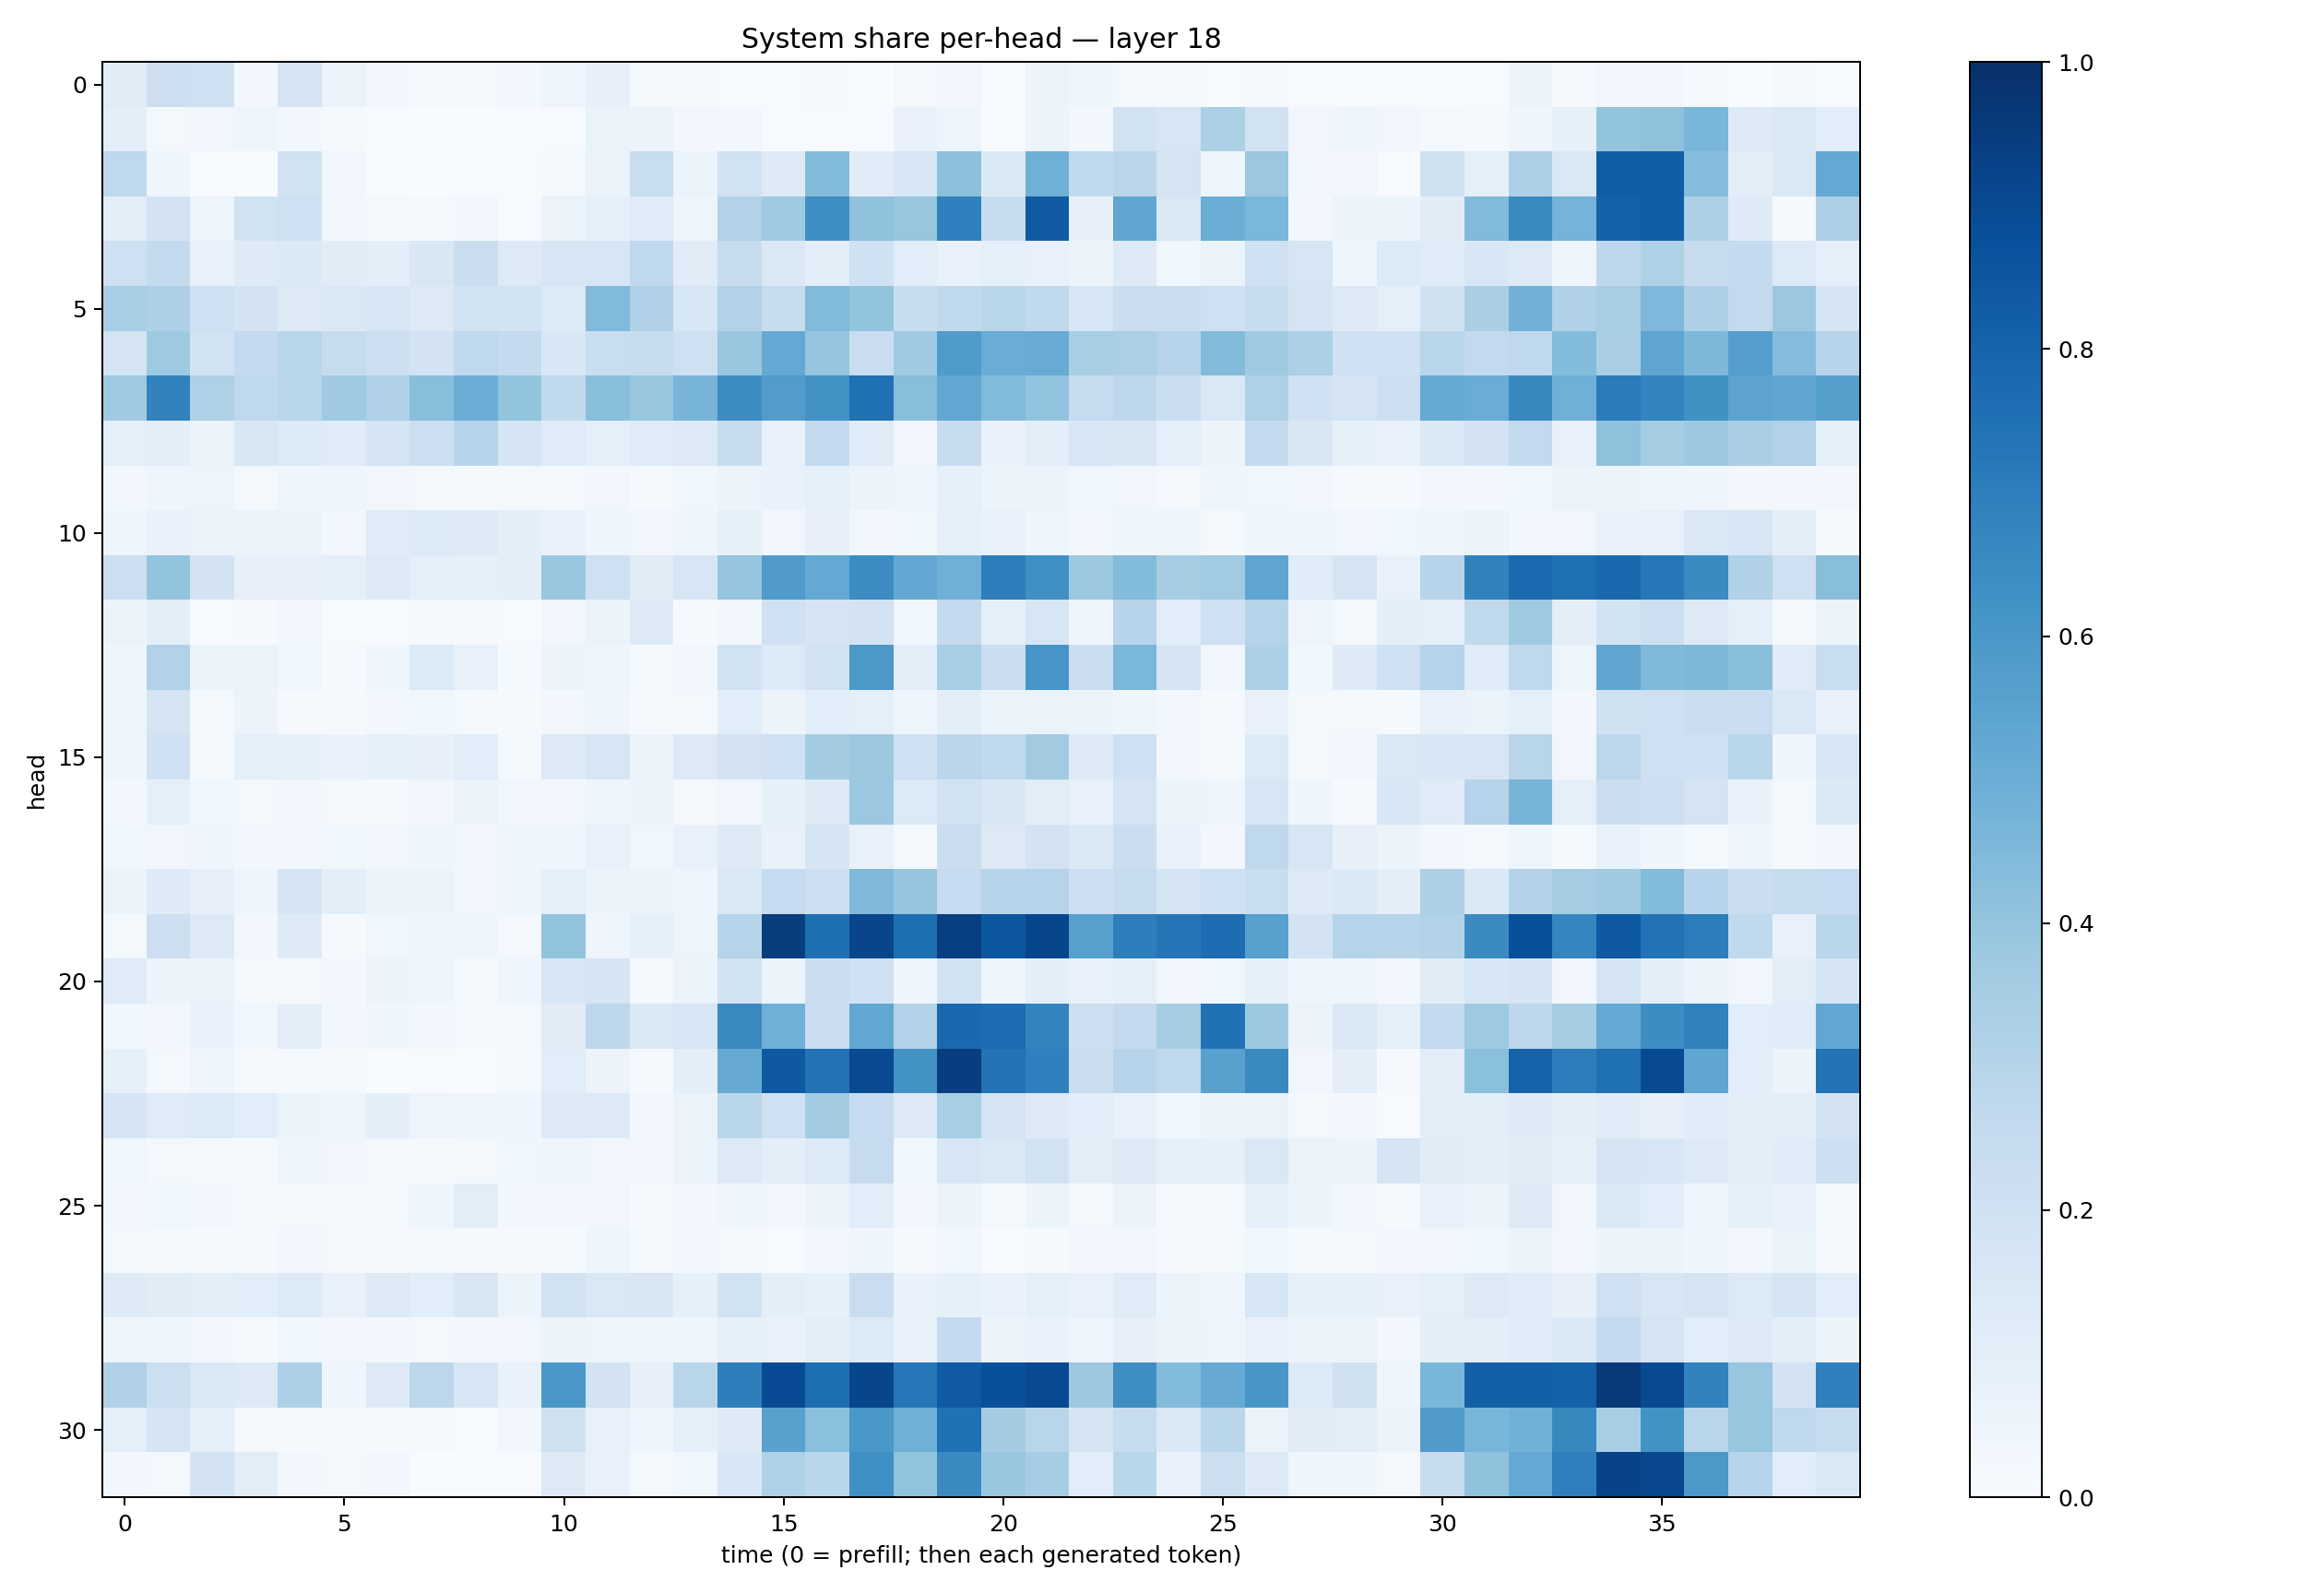

Values plotted in this chart, from the file beside it:
0.113047615, 0.21184778, 0.20949191, 0.026712852, 0.17809731, 0.056645375, 0.031860597, 0.009100835, 0.009314719, 0.030157087, 0.04774735, 0.07847651, 0.012731885, 0.01130003, 0.0068850024, 0.00660686, 0.014176966, 0.0031787227, 0.01648335, 0.031327683, 0.0042016655, 0.055903275, 0.039251503, 0.018676454
0.09466, 0.01674, 0.03158, 0.04093, 0.02632, 0.01341, 0.003234, 0.000768, 0.001971, 0.002371, 0.005814, 0.06348, 0.05848, 0.02602, 0.02489, 0.00473, 0.00775, 0.005989, 0.06779, 0.04971, 0.005263, 0.06011, 0.02608, 0.1937
0.2733, 0.04286, 0.003325, 0.001955, 0.1912, 0.02662, 0.003976, 7.1623166e-05, 0.001183, 0.003992, 0.01176, 0.06465, 0.2335, 0.06591, 0.1911, 0.1295, 0.4413, 0.1134, 0.1635, 0.4173, 0.1383, 0.4916, 0.2624, 0.2842
0.1011, 0.181, 0.0501, 0.191, 0.2083, 0.03256, 0.02119, 0.0111, 0.02653, 0.004667, 0.06336, 0.08741, 0.118, 0.05017, 0.3105, 0.3681, 0.6351, 0.4084, 0.3926, 0.6881, 0.2375, 0.8372, 0.08069, 0.5325
0.2075, 0.2542, 0.07333, 0.1246, 0.139, 0.1101, 0.09406, 0.1487, 0.2229, 0.1273, 0.159, 0.1607, 0.268, 0.1116, 0.2359, 0.1417, 0.09406, 0.1998, 0.1081, 0.07155, 0.09062, 0.07323, 0.05714, 0.1287
0.3476, 0.3249, 0.2064, 0.1831, 0.1292, 0.1455, 0.1571, 0.1322, 0.1944, 0.1841, 0.1339, 0.4419, 0.3187, 0.1621, 0.3153, 0.2377, 0.4417, 0.3986, 0.2385, 0.2656, 0.2911, 0.2646, 0.1627, 0.2265
0.179, 0.3725, 0.1897, 0.2571, 0.2921, 0.244, 0.212, 0.1829, 0.2716, 0.2552, 0.1535, 0.2343, 0.2374, 0.2048, 0.3889, 0.521, 0.3961, 0.227, 0.3679, 0.5844, 0.5056, 0.5083, 0.3429, 0.3334
0.3691, 0.6825, 0.3212, 0.2663, 0.2894, 0.3681, 0.3186, 0.4278, 0.5001, 0.4016, 0.2651, 0.423, 0.3901, 0.4707, 0.6419, 0.5765, 0.6232, 0.752, 0.4283, 0.5296, 0.4417, 0.4024, 0.245, 0.2761
0.08983, 0.09678, 0.06251, 0.1486, 0.1329, 0.1197, 0.1723, 0.2155, 0.2931, 0.1692, 0.1154, 0.08828, 0.1182, 0.1265, 0.2371, 0.07812, 0.2582, 0.1185, 0.03415, 0.2354, 0.06724, 0.0952, 0.1575, 0.1518
0.02853, 0.04446, 0.05024, 0.01577, 0.04629, 0.04384, 0.03256, 0.02034, 0.01276, 0.02024, 0.01648, 0.03382, 0.0124, 0.03847, 0.05492, 0.06856, 0.08678, 0.06047, 0.04124, 0.08563, 0.06168, 0.05859, 0.03767, 0.03485
0.04044, 0.06864, 0.05226, 0.06553, 0.05303, 0.02815, 0.1194, 0.1359, 0.1232, 0.09719, 0.07441, 0.04677, 0.0329, 0.04397, 0.08231, 0.03491, 0.08094, 0.02448, 0.03534, 0.08594, 0.07336, 0.04159, 0.02919, 0.04046
0.2159, 0.4005, 0.1798, 0.08058, 0.08004, 0.08619, 0.1299, 0.08913, 0.08318, 0.09471, 0.3841, 0.2032, 0.1094, 0.1583, 0.397, 0.5785, 0.5197, 0.6484, 0.5267, 0.4916, 0.7006, 0.6317, 0.3774, 0.4386
0.05666, 0.09425, 0.005575, 0.008861, 0.0249, 0.006898, 0.004897, 0.01544, 0.01006, 0.007232, 0.03168, 0.06003, 0.1263, 0.01006, 0.0279, 0.2025, 0.1661, 0.1836, 0.03787, 0.2509, 0.09323, 0.1569, 0.04186, 0.2965
0.03992, 0.3097, 0.05259, 0.06517, 0.03696, 0.009308, 0.04232, 0.1335, 0.0715, 0.01561, 0.05585, 0.03917, 0.02095, 0.02862, 0.1904, 0.1341, 0.1899, 0.5972, 0.1032, 0.344, 0.2199, 0.6056, 0.2265, 0.4586
0.04925, 0.1791, 0.01674, 0.05606, 0.009184, 0.008641, 0.02566, 0.03871, 0.01848, 0.01024, 0.02932, 0.04221, 0.01171, 0.01933, 0.1069, 0.05573, 0.1065, 0.09166, 0.0492, 0.09788, 0.05434, 0.06416, 0.05145, 0.04381
0.04329, 0.2007, 0.02179, 0.08916, 0.08454, 0.06799, 0.08301, 0.08091, 0.109, 0.01472, 0.127, 0.1595, 0.05596, 0.1259, 0.1816, 0.2015, 0.359, 0.3764, 0.2066, 0.2827, 0.2637, 0.3604, 0.1231, 0.2105
0.02516, 0.0893, 0.03872, 0.01995, 0.02643, 0.02144, 0.01277, 0.03205, 0.06084, 0.03402, 0.02679, 0.04557, 0.0577, 0.02321, 0.03507, 0.08566, 0.1323, 0.3804, 0.1359, 0.1934, 0.15, 0.1031, 0.07207, 0.1789
0.03706, 0.03325, 0.04334, 0.02933, 0.02891, 0.03554, 0.03095, 0.0406, 0.02823, 0.04309, 0.04465, 0.07499, 0.03814, 0.07794, 0.1284, 0.07362, 0.1665, 0.07439, 0.01881, 0.2245, 0.1258, 0.18, 0.1393, 0.2259
0.05952, 0.1226, 0.08125, 0.04321, 0.1657, 0.09848, 0.05649, 0.06108, 0.03454, 0.04098, 0.09128, 0.05955, 0.06579, 0.04419, 0.1416, 0.2497, 0.2142, 0.4456, 0.3977, 0.2493, 0.3017, 0.3032, 0.2121, 0.2429
0.02158, 0.211, 0.1306, 0.02507, 0.1243, 0.008447, 0.03717, 0.04272, 0.04599, 0.01599, 0.4004, 0.04463, 0.0854, 0.04775, 0.3, 0.9458, 0.7573, 0.9141, 0.7609, 0.9413, 0.8479, 0.913, 0.5602, 0.6964
0.1186, 0.05537, 0.06401, 0.02213, 0.01765, 0.027, 0.06162, 0.04478, 0.02044, 0.04046, 0.1526, 0.1693, 0.01648, 0.0588, 0.1877, 0.061, 0.2255, 0.2008, 0.04638, 0.1898, 0.04403, 0.09538, 0.07272, 0.08662
0.03768, 0.03101, 0.0696, 0.03645, 0.09751, 0.02779, 0.04131, 0.02454, 0.02249, 0.02164, 0.1105, 0.2741, 0.144, 0.1593, 0.6542, 0.4902, 0.227, 0.5299, 0.3126, 0.7781, 0.7657, 0.678, 0.2136, 0.2513
0.08307, 0.02029, 0.04204, 0.01035, 0.01182, 0.01287, 0.003657, 0.004332, 0.003214, 0.01523, 0.1076, 0.05788, 0.008217, 0.09414, 0.5149, 0.843, 0.7441, 0.9008, 0.6223, 0.9443, 0.7415, 0.6888, 0.2228, 0.296
0.1677, 0.119, 0.1337, 0.1073, 0.06186, 0.04307, 0.09982, 0.04841, 0.04823, 0.04646, 0.1296, 0.1327, 0.02367, 0.06347, 0.2874, 0.2045, 0.3592, 0.2484, 0.1251, 0.3401, 0.1768, 0.1222, 0.109, 0.07317
0.03695, 0.02083, 0.02042, 0.01196, 0.04063, 0.03397, 0.01572, 0.01148, 0.01913, 0.03906, 0.04524, 0.03146, 0.02878, 0.06127, 0.1312, 0.0984, 0.1366, 0.2432, 0.0372, 0.1584, 0.1428, 0.1901, 0.1025, 0.1216
0.02787, 0.03562, 0.02519, 0.01497, 0.02198, 0.01805, 0.01777, 0.04517, 0.1053, 0.02436, 0.0271, 0.03369, 0.0128, 0.02394, 0.04598, 0.032, 0.06396, 0.1088, 0.02513, 0.05861, 0.01833, 0.05239, 0.02238, 0.06313
0.01826, 0.01706, 0.01007, 0.009799, 0.02722, 0.02234, 0.007937, 0.01852, 0.01891, 0.009881, 0.01174, 0.04054, 0.01883, 0.03123, 0.01839, 0.007775, 0.02731, 0.04238, 0.00905, 0.0371, 0.004639, 0.01138, 0.0285, 0.03033
0.1247, 0.1101, 0.09406, 0.1062, 0.135, 0.0777, 0.1318, 0.1091, 0.1521, 0.05953, 0.1937, 0.1463, 0.1485, 0.08577, 0.1871, 0.1004, 0.08303, 0.2278, 0.06994, 0.08234, 0.0681, 0.09242, 0.07347, 0.1189
0.04486, 0.04478, 0.03076, 0.01188, 0.03737, 0.03083, 0.03094, 0.02141, 0.02999, 0.03223, 0.05933, 0.04759, 0.04538, 0.04582, 0.08212, 0.07568, 0.1052, 0.1358, 0.07709, 0.2508, 0.05291, 0.06672, 0.04337, 0.08116
0.3177, 0.215, 0.1461, 0.1291, 0.3261, 0.04667, 0.1319, 0.2776, 0.1584, 0.06941, 0.5982, 0.1801, 0.08029, 0.2896, 0.697, 0.8913, 0.7588, 0.9118, 0.7262, 0.8373, 0.8784, 0.8982, 0.3763, 0.6378
0.08614, 0.1713, 0.09023, 0.01587, 0.01133, 0.01846, 0.01284, 0.01262, 0.007758, 0.02852, 0.1965, 0.07271, 0.04031, 0.09374, 0.1223, 0.5584, 0.4199, 0.5978, 0.492, 0.7465, 0.3584, 0.2901, 0.171, 0.241
0.02759, 0.01755, 0.183, 0.1017, 0.03036, 0.01774, 0.02825, 0.001526, 0.0008976, 0.002954, 0.1273, 0.07241, 0.02184, 0.03605, 0.156, 0.3205, 0.2852, 0.6328, 0.4031, 0.6499, 0.3842, 0.3486, 0.1072, 0.2858
